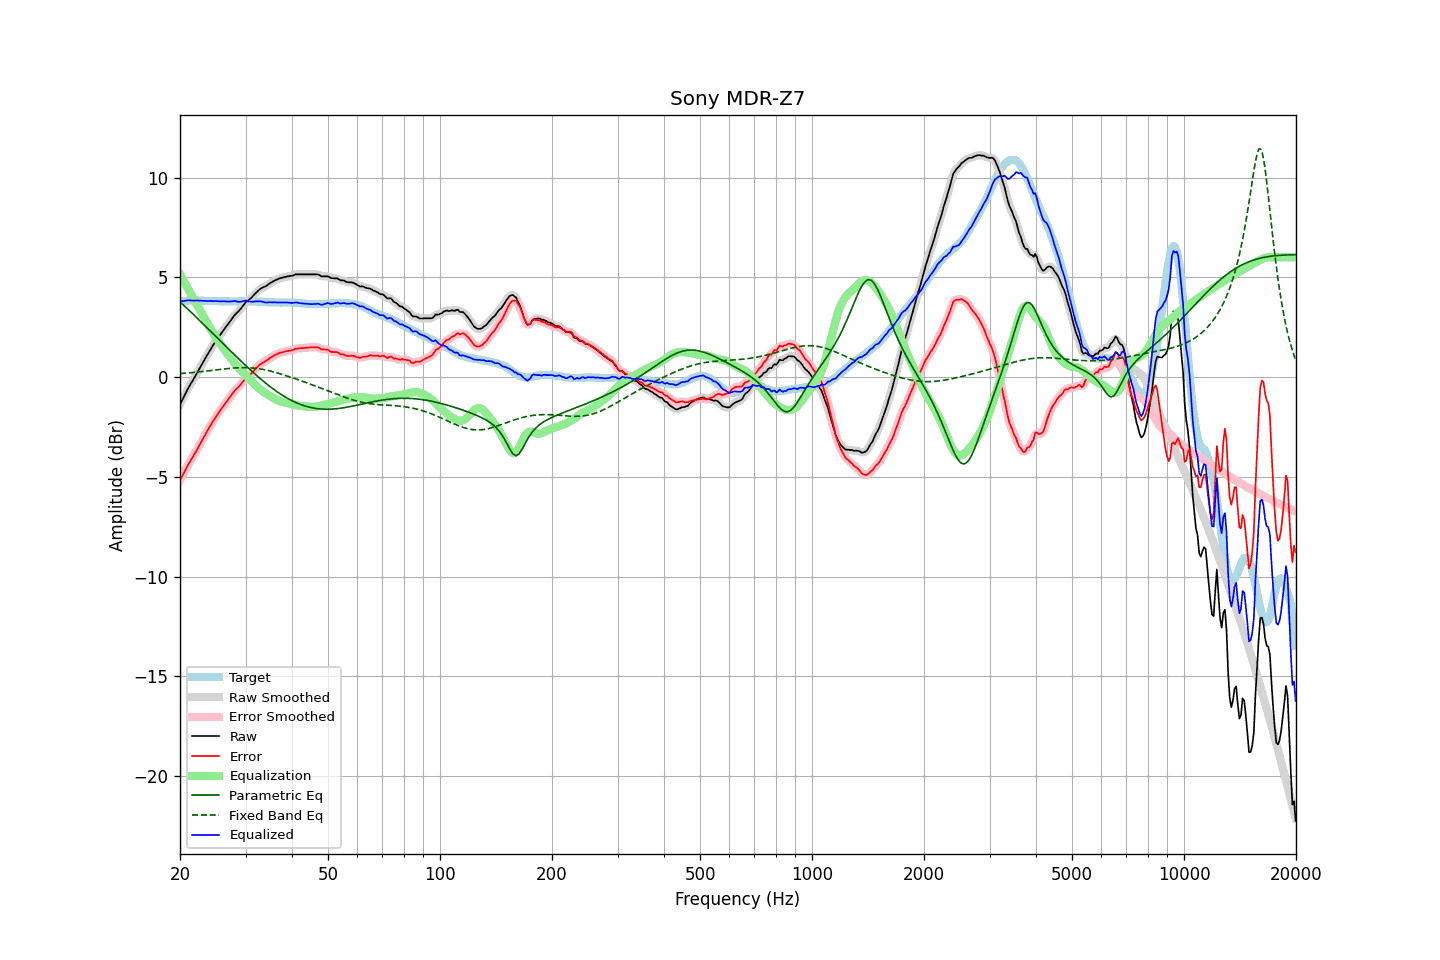

Source data for this figure (header and first rows):
frequency, raw, error, smoothed, error_smoothed, equalization, parametric_eq, fixed_band_eq, equalized_raw, equalized_smoothed, target
20.00, -1.37, -5.17, -1.37, -5.17, 5.16, 3.78, 0.18, 3.79, 3.79, 3.80
20.20, -1.21, -5.02, -1.21, -5.02, 5.01, 3.70, 0.18, 3.80, 3.80, 3.81
20.40, -1.05, -4.87, -1.05, -4.86, 4.86, 3.62, 0.19, 3.81, 3.82, 3.82
20.61, -0.89, -4.71, -0.89, -4.71, 4.72, 3.55, 0.19, 3.82, 3.83, 3.82
20.81, -0.73, -4.56, -0.73, -4.56, 4.57, 3.47, 0.20, 3.84, 3.84, 3.83
21.02, -0.57, -4.40, -0.58, -4.41, 4.42, 3.40, 0.21, 3.85, 3.85, 3.83
21.23, -0.43, -4.27, -0.43, -4.27, 4.28, 3.32, 0.22, 3.85, 3.85, 3.84
21.44, -0.29, -4.13, -0.29, -4.13, 4.13, 3.24, 0.22, 3.84, 3.84, 3.84
21.66, -0.16, -4.00, -0.16, -4.00, 3.99, 3.16, 0.23, 3.83, 3.84, 3.84
21.87, -0.02, -3.86, -0.02, -3.86, 3.85, 3.09, 0.24, 3.83, 3.83, 3.84
22.09, 0.12, -3.73, 0.12, -3.72, 3.71, 3.01, 0.25, 3.83, 3.83, 3.85
22.31, 0.26, -3.58, 0.26, -3.58, 3.57, 2.93, 0.25, 3.83, 3.83, 3.85
22.54, 0.41, -3.43, 0.40, -3.43, 3.43, 2.85, 0.26, 3.83, 3.83, 3.84
22.76, 0.55, -3.28, 0.55, -3.28, 3.28, 2.77, 0.27, 3.83, 3.83, 3.83
22.99, 0.69, -3.14, 0.69, -3.13, 3.13, 2.69, 0.28, 3.82, 3.83, 3.82
23.22, 0.84, -2.99, 0.84, -2.98, 2.99, 2.62, 0.29, 3.82, 3.82, 3.82
23.45, 0.98, -2.83, 0.98, -2.84, 2.84, 2.54, 0.30, 3.82, 3.82, 3.81
23.69, 1.12, -2.70, 1.12, -2.69, 2.70, 2.46, 0.31, 3.81, 3.82, 3.81
23.92, 1.26, -2.55, 1.26, -2.55, 2.56, 2.38, 0.32, 3.82, 3.82, 3.81
24.16, 1.40, -2.41, 1.39, -2.42, 2.42, 2.30, 0.33, 3.82, 3.81, 3.81
24.40, 1.52, -2.29, 1.52, -2.29, 2.29, 2.22, 0.34, 3.81, 3.81, 3.81
24.65, 1.65, -2.16, 1.65, -2.16, 2.16, 2.14, 0.35, 3.81, 3.81, 3.81
24.89, 1.78, -2.03, 1.78, -2.03, 2.03, 2.06, 0.36, 3.81, 3.81, 3.81
25.14, 1.90, -1.91, 1.90, -1.91, 1.91, 1.98, 0.37, 3.81, 3.81, 3.81
25.39, 2.01, -1.79, 2.01, -1.79, 1.79, 1.90, 0.38, 3.80, 3.80, 3.80
25.65, 2.12, -1.68, 2.12, -1.68, 1.68, 1.82, 0.39, 3.79, 3.80, 3.80
25.91, 2.24, -1.56, 2.24, -1.56, 1.56, 1.74, 0.40, 3.80, 3.80, 3.80
26.16, 2.35, -1.45, 2.35, -1.45, 1.45, 1.66, 0.41, 3.80, 3.80, 3.80
26.43, 2.46, -1.34, 2.46, -1.34, 1.34, 1.58, 0.41, 3.80, 3.79, 3.80
26.69, 2.56, -1.24, 2.56, -1.23, 1.23, 1.50, 0.42, 3.79, 3.79, 3.80
26.96, 2.67, -1.13, 2.67, -1.13, 1.12, 1.42, 0.43, 3.78, 3.78, 3.79
27.23, 2.78, -1.02, 2.78, -1.02, 1.01, 1.34, 0.44, 3.79, 3.79, 3.79
27.50, 2.89, -0.90, 2.89, -0.90, 0.91, 1.26, 0.45, 3.79, 3.80, 3.79
27.77, 3.00, -0.79, 3.00, -0.79, 0.81, 1.18, 0.45, 3.81, 3.81, 3.79
28.05, 3.11, -0.68, 3.10, -0.69, 0.71, 1.11, 0.46, 3.82, 3.81, 3.79
28.33, 3.19, -0.60, 3.19, -0.60, 0.61, 1.03, 0.46, 3.80, 3.80, 3.79
28.62, 3.27, -0.52, 3.27, -0.52, 0.51, 0.95, 0.47, 3.78, 3.78, 3.79
28.90, 3.35, -0.45, 3.35, -0.44, 0.42, 0.87, 0.47, 3.77, 3.77, 3.80
29.19, 3.45, -0.35, 3.45, -0.35, 0.33, 0.80, 0.47, 3.78, 3.78, 3.80
29.48, 3.56, -0.24, 3.56, -0.24, 0.24, 0.72, 0.48, 3.80, 3.80, 3.80
29.78, 3.66, -0.15, 3.66, -0.14, 0.16, 0.64, 0.48, 3.82, 3.82, 3.80
30.08, 3.76, -0.05, 3.75, -0.06, 0.08, 0.57, 0.47, 3.84, 3.82, 3.80
30.38, 3.82, 0.02, 3.82, 0.01, -0.00, 0.49, 0.47, 3.81, 3.81, 3.80
30.68, 3.88, 0.08, 3.88, 0.08, -0.09, 0.42, 0.47, 3.79, 3.79, 3.80
30.99, 3.95, 0.15, 3.95, 0.15, -0.17, 0.34, 0.46, 3.78, 3.78, 3.80
31.30, 4.03, 0.23, 4.03, 0.23, -0.25, 0.27, 0.46, 3.78, 3.78, 3.80
31.61, 4.12, 0.32, 4.12, 0.32, -0.33, 0.20, 0.45, 3.79, 3.78, 3.80
31.93, 4.21, 0.41, 4.20, 0.41, -0.41, 0.13, 0.44, 3.80, 3.79, 3.80
32.24, 4.28, 0.50, 4.29, 0.50, -0.48, 0.06, 0.43, 3.80, 3.80, 3.78
32.57, 4.36, 0.58, 4.36, 0.58, -0.56, -0.01, 0.42, 3.80, 3.80, 3.78
32.89, 4.43, 0.65, 4.42, 0.64, -0.63, -0.08, 0.41, 3.80, 3.80, 3.78
33.22, 4.47, 0.70, 4.47, 0.70, -0.69, -0.15, 0.39, 3.78, 3.78, 3.77
33.55, 4.51, 0.74, 4.51, 0.74, -0.75, -0.22, 0.38, 3.76, 3.76, 3.77
33.89, 4.54, 0.78, 4.54, 0.79, -0.80, -0.28, 0.36, 3.74, 3.74, 3.76
34.23, 4.59, 0.83, 4.59, 0.84, -0.85, -0.35, 0.34, 3.74, 3.74, 3.75
34.57, 4.65, 0.90, 4.65, 0.90, -0.90, -0.41, 0.33, 3.75, 3.74, 3.75
34.92, 4.71, 0.96, 4.70, 0.95, -0.95, -0.48, 0.31, 3.75, 3.75, 3.75
35.27, 4.75, 1.00, 4.75, 1.01, -1.00, -0.54, 0.29, 3.74, 3.75, 3.75
35.62, 4.80, 1.05, 4.80, 1.05, -1.05, -0.60, 0.26, 3.75, 3.75, 3.74
35.97, 4.85, 1.11, 4.84, 1.10, -1.10, -0.66, 0.24, 3.75, 3.74, 3.74
... 635 more rows
